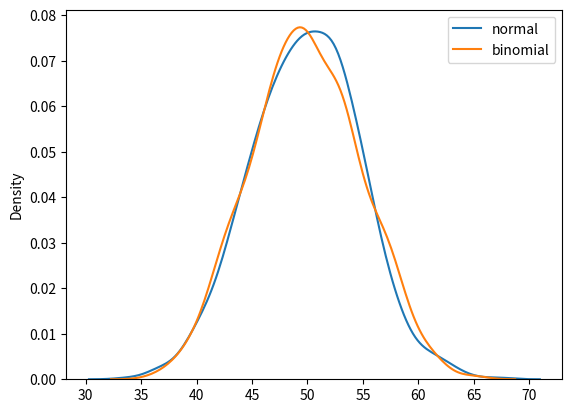

Generate this figure with matplotlib:
from numpy import random
import matplotlib.pyplot as plt
import seaborn as sns

sns.kdeplot(random.normal(loc=50, scale=5, size=1000), label='normal')
sns.kdeplot(random.binomial(n=100, p=0.5, size=1000), label='binomial')

# Afegir la llegenda per mostrar els labels
plt.legend()
plt.show()